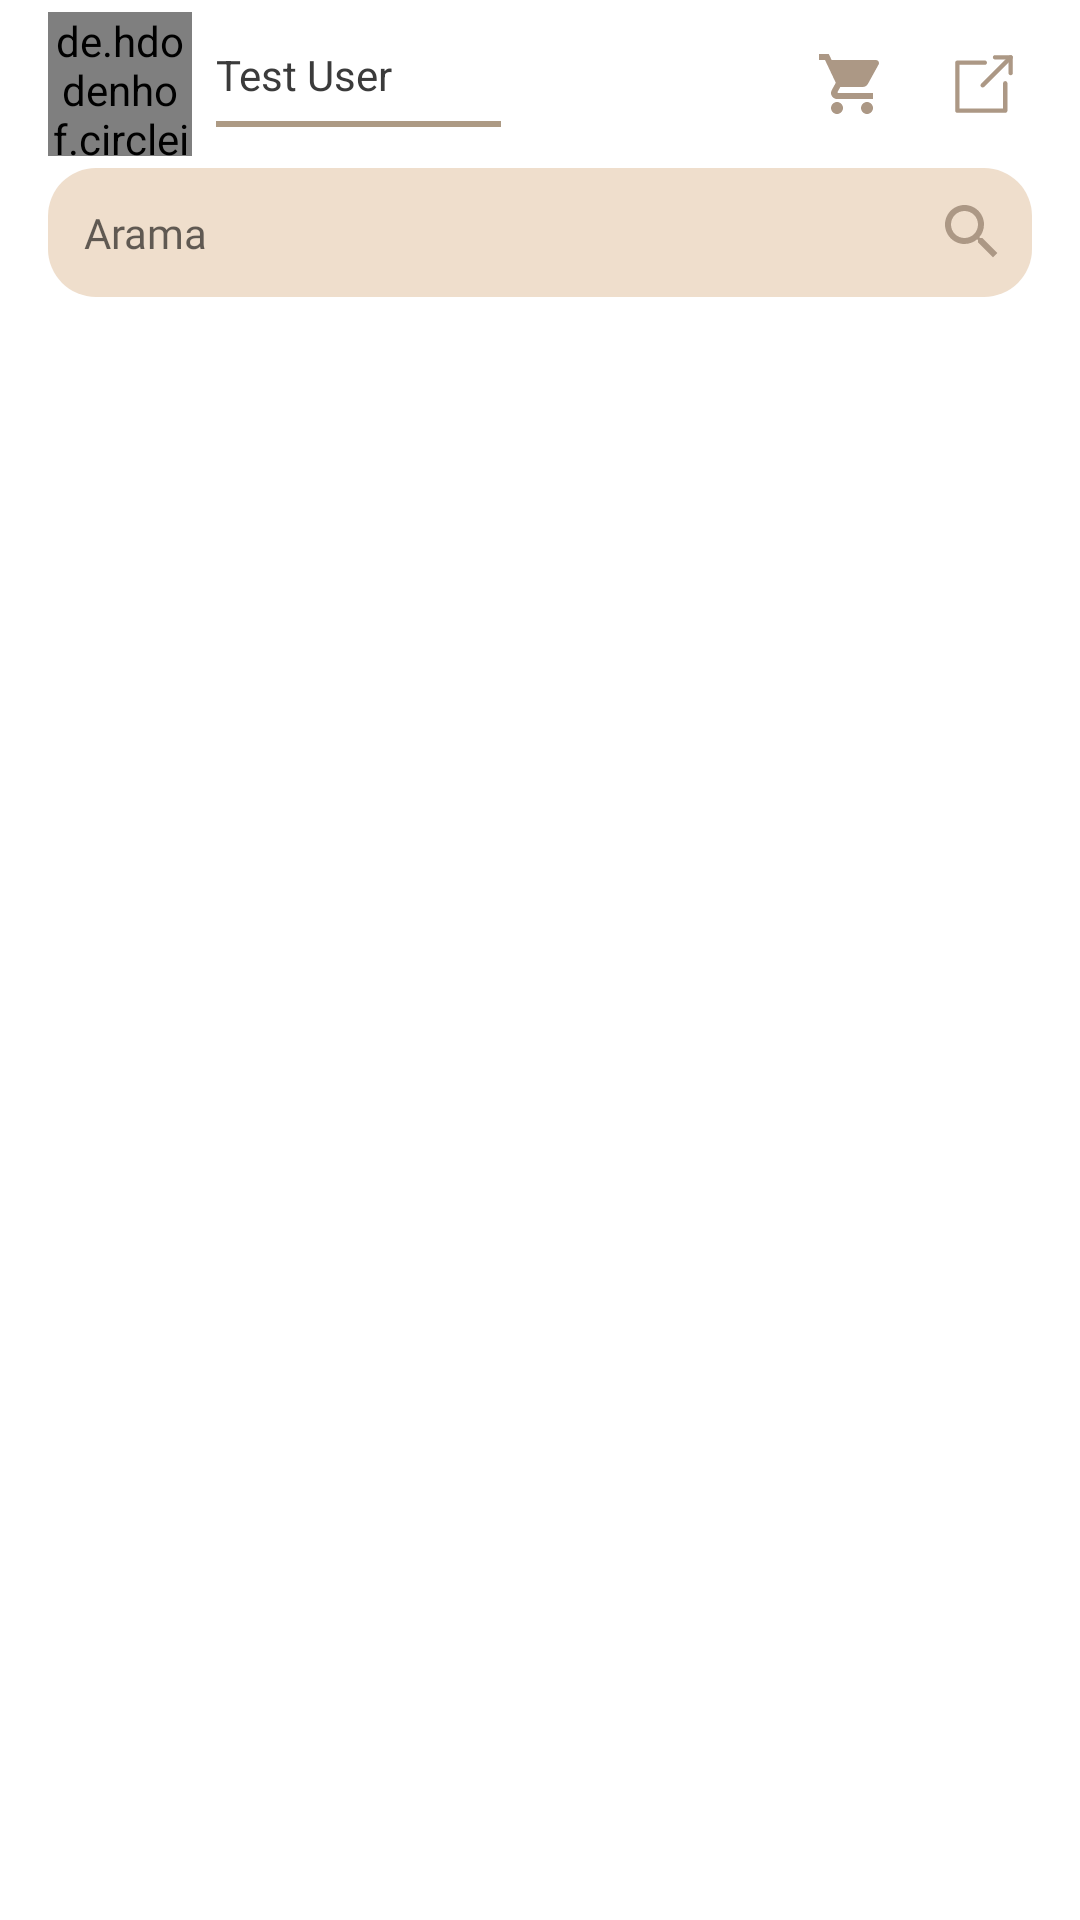

Write the Android layout XML for this screen, with the resource values it uses.
<!-- AndroidManifest.xml: application theme AppTheme -->
<!-- res/layout/screen_main.xml -->
<?xml version="1.0" encoding="utf-8"?>
<LinearLayout xmlns:android="http://schemas.android.com/apk/res/android"
    xmlns:app="http://schemas.android.com/apk/res-auto"
    xmlns:tools="http://schemas.android.com/tools"
    android:layout_width="match_parent"
    android:layout_height="match_parent"
    android:orientation="vertical"
    tools:context=".App.Screens.MainScreen">

    <include android:id="@+id/tb_main" layout="@layout/toolbar_main" />


    <LinearLayout
        android:layout_width="match_parent"
        android:layout_height="wrap_content"
        android:layout_marginHorizontal="16dp"
        android:background="@drawable/bg_light_gradient"
        android:orientation="horizontal"
        android:gravity="center"
        android:padding="8dp">

        <EditText
            android:id="@+id/et_main_search"
            android:layout_width="0dp"
            android:layout_height="wrap_content"
            android:layout_weight="1"
            android:background="@android:color/transparent"
            android:padding="4dp"
            android:hint="Arama"
            android:fontFamily="@font/helvetica"
            android:textColor="@color/colorBlack"
            android:textSize="14sp"
            android:imeOptions="actionDone" />

        <ImageView
            android:id="@+id/btn_main_search"
            android:layout_width="24dp"
            android:layout_height="24dp"
            android:src="@drawable/ic_search_dark" />

    </LinearLayout>

























    <androidx.recyclerview.widget.RecyclerView
        android:id="@+id/rv_main_products"
        android:layout_width="match_parent"
        android:layout_height="wrap_content"/>
</LinearLayout>
<!-- res/layout/toolbar_main.xml (included above) -->
<?xml version="1.0" encoding="utf-8"?>
<androidx.appcompat.widget.Toolbar xmlns:android="http://schemas.android.com/apk/res/android"
    android:layout_width="match_parent"
    android:layout_height="wrap_content"
    xmlns:app="http://schemas.android.com/apk/res-auto"
    android:orientation="horizontal">

    <de.hdodenhof.circleimageview.CircleImageView
        android:id="@+id/iv_toolbar_main_user_photo"
        app:civ_border_color="@color/colorPrimaryDark"
        app:civ_border_width="2dp"
        android:layout_width="48dp"
        android:layout_height="48dp"
        android:src="@drawable/ic_profile_sample"/>

    <LinearLayout
        android:layout_marginStart="24dp"
        android:layout_width="wrap_content"
        android:layout_height="wrap_content"
        android:orientation="vertical">


        <TextView
            android:id="@+id/tv_toolbar_main_user_name"
            android:layout_width="wrap_content"
            android:layout_height="wrap_content"
            android:layout_marginTop="2dp"
            android:layout_gravity="start"
            android:text="Test User"
            android:textColor="#3b3b3b"
            android:textSize="14sp"/>

        <View
            android:background="@color/colorPrimaryDark"
            android:layout_width="95dp"
            android:layout_height="2dp"
            android:layerType="software"
            android:layout_marginTop="6dp"/>

    </LinearLayout>


    <ImageButton
        android:id="@+id/btn_toolbar_main_logout"
        android:layout_gravity="end"
        android:layout_marginEnd="20dp"
        android:layout_width="24dp"
        android:layout_height="24dp"
        android:background="@android:color/transparent"
        android:src="@drawable/ic_logout_light"
        android:contentDescription="Oturumu Kapat"/>

    <ImageButton
        android:id="@+id/btn_toolbar_main_cart"
        android:layout_gravity="end"
        android:layout_marginEnd="20dp"
        android:layout_width="24dp"
        android:layout_height="24dp"
        android:src="@drawable/ic_shopping_cart_dark"
        android:background="@android:color/transparent"
        android:contentDescription="Sepet" />

    <ImageButton
        android:id="@+id/btn_toolbar_main_orders"
        android:layout_gravity="end"
        android:layout_marginEnd="20dp"
        android:layout_width="24dp"
        android:layout_height="24dp"
        android:background="@android:color/transparent"
        android:src="@drawable/ic_transport"
        android:tint="@color/colorPrimaryDark"
        android:contentDescription="Siparişler"/>

</androidx.appcompat.widget.Toolbar>
<!-- resources referenced by this layout -->
<resources>
  <color name="colorBlack">#000000</color>
  <color name="colorPrimaryDark">#ac9885</color>
  <!-- drawable bg_light_gradient (drawable) -->
  <?xml version="1.0" encoding="utf-8"?>
  <shape xmlns:android="http://schemas.android.com/apk/res/android"
      android:shape="rectangle">
  
      <gradient
              android:startColor="@color/colorWhite"
              android:useLevel="true"
              android:endColor="@color/colorPrimary"
      />
  
      <corners
          android:radius="16dp"
          />
  </shape>
  <!-- drawable ic_logout_light (drawable) -->
  <vector android:height="24dp" android:viewportHeight="512"
      android:viewportWidth="512" android:width="24dp" xmlns:android="http://schemas.android.com/apk/res/android">
      <path android:fillColor="#AC9885" android:pathData="M407.072,235.375c-8.544,0 -15.468,6.924 -15.468,15.468l0,179.411l-309.863,-0.464L82.214,119.876l179.457,0c8.539,0 15.468,-6.924 15.468,-15.469s-6.924,-15.469 -15.468,-15.469L66.767,88.938c-8.533,0 -15.453,6.909 -15.469,15.443L50.783,445.207c-0.005,4.104 1.614,8.044 4.517,10.946c2.892,2.908 6.827,4.543 10.931,4.548L407.051,461.218c0.01,0 0.015,0 0.026,0c4.1,0 8.028,-1.63 10.926,-4.522c2.908,-2.898 4.537,-6.837 4.537,-10.947L422.54,250.844C422.54,242.3 415.616,235.375 407.072,235.375z"/>
      <path android:fillColor="#AC9885" android:pathData="M445.748,50.783L334.375,50.783c-8.544,0 -15.469,6.924 -15.469,15.469c0,8.544 6.924,15.468 15.469,15.468l95.906,0l0,96.421c0,8.544 6.924,15.468 15.468,15.468c8.544,0 15.469,-6.924 15.469,-15.468L461.218,66.252C461.218,57.707 454.293,50.783 445.748,50.783z"/>
      <path android:fillColor="#AC9885" android:pathData="M456.685,55.315c-6.043,-6.043 -15.83,-6.043 -21.873,0L235.782,254.345c-6.043,6.038 -6.043,15.835 0,21.873c3.017,3.021 6.977,4.532 10.937,4.532c3.96,0 7.92,-1.511 10.937,-4.532L456.685,77.187C462.729,71.15 462.729,61.353 456.685,55.315z"/>
  </vector>
  <!-- drawable ic_search_dark (drawable) -->
  <vector android:height="24dp" android:tint="#AC9885"
      android:viewportHeight="24.0" android:viewportWidth="24.0"
      android:width="24dp" xmlns:android="http://schemas.android.com/apk/res/android">
      <path android:fillColor="#FF000000" android:pathData="M15.5,14h-0.79l-0.28,-0.27C15.41,12.59 16,11.11 16,9.5 16,5.91 13.09,3 9.5,3S3,5.91 3,9.5 5.91,16 9.5,16c1.61,0 3.09,-0.59 4.23,-1.57l0.27,0.28v0.79l5,4.99L20.49,19l-4.99,-5zM9.5,14C7.01,14 5,11.99 5,9.5S7.01,5 9.5,5 14,7.01 14,9.5 11.99,14 9.5,14z"/>
  </vector>
  <!-- drawable ic_shopping_cart_dark (drawable) -->
  <vector android:height="24dp" android:tint="#AC9885"
      android:viewportHeight="24.0" android:viewportWidth="24.0"
      android:width="24dp" xmlns:android="http://schemas.android.com/apk/res/android">
      <path android:fillColor="#FF000000" android:pathData="M7,18c-1.1,0 -1.99,0.9 -1.99,2S5.9,22 7,22s2,-0.9 2,-2 -0.9,-2 -2,-2zM1,2v2h2l3.6,7.59 -1.35,2.45c-0.16,0.28 -0.25,0.61 -0.25,0.96 0,1.1 0.9,2 2,2h12v-2L7.42,15c-0.14,0 -0.25,-0.11 -0.25,-0.25l0.03,-0.12 0.9,-1.63h7.45c0.75,0 1.41,-0.41 1.75,-1.03l3.58,-6.49c0.08,-0.14 0.12,-0.31 0.12,-0.48 0,-0.55 -0.45,-1 -1,-1L5.21,4l-0.94,-2L1,2zM17,18c-1.1,0 -1.99,0.9 -1.99,2s0.89,2 1.99,2 2,-0.9 2,-2 -0.9,-2 -2,-2z"/>
  </vector>
  <style name="AppTheme" parent="Theme.MaterialComponents.DayNight.NoActionBar">
          
          <item name="colorPrimary">@color/colorPrimary</item>
          <item name="colorPrimaryDark">@color/colorPrimaryDark</item>
          <item name="colorAccent">@color/colorAccent</item>
          <item name="android:navigationBarColor">@android:color/transparent</item>
          <item name="android:windowBackground">@color/colorWhite</item>
      </style>
  <color name="colorWhite">#ffffff</color>
  <color name="colorPrimary">#efdecc</color>
  <color name="colorAccent">#ac9885</color>
</resources>
